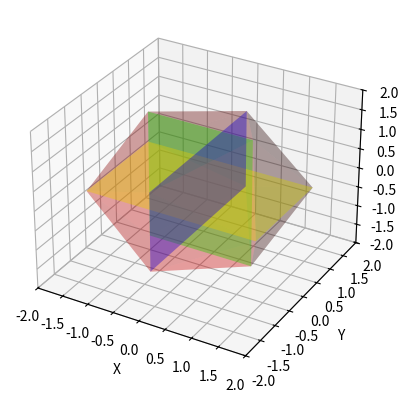

Here is the Python script that generated this plot:
# python -m pip install -U pip
# sudo python -m pip install -U matplotlib

from math import sqrt
import matplotlib.pyplot as plt
from mpl_toolkits.mplot3d import axes3d
from mpl_toolkits.mplot3d.art3d import Poly3DCollection
import numpy as np

# https://fr.wikipedia.org/wiki/Icosa%C3%A8dre
phi = (1+sqrt(5))/2
pts = np.array([[phi,1,0], [phi,-1,0], [-phi,1,0], [-phi,-1,0],
[1,0,phi], [1,0,-phi], [-1,0,phi], [-1,0,-phi],
[0,phi,1], [0,phi,-1], [0,-phi,1], [0,-phi,-1],
[0,0,0]] )

f_idx = [ [0,8,4], [0,4,1], [0,1,5], [0,5,9], [0,9,8], [8,9,2], [8,2,6], [8,6,4], [6,10,4], [6,3,10], [6,2,3], [10,3,11], [10,11,1], [10,1,4], [1,11,5], [11,3,7], [11,7,5], [3,2,7], [7,9,2],  [5,7,9] ]

r1 = [ pts[0], pts[2], pts[3], pts[1] ] 
r2 = [ pts[4], pts[5], pts[7], pts[6] ]
r3 = [ pts[8], pts[10], pts[11], pts[9] ]

triangle3D = []
for i in range(0,len(f_idx)):
	triangle3D.append( [pts[ f_idx[i][0] ],pts[ f_idx[i][1] ],pts[ f_idx[i][2] ]] )

meshFile = open("icosahedron.msh",'w')
meshFile.write("$MeshFormat\n2.2\t0\t8\n$EndMeshFormat\n")
meshFile.write("$Nodes\n")
meshFile.write(str(len(pts))+"\n")
for i in range(0,len(pts)):
	meshFile.write( str(i+1)+"\t"+str(pts[i][0])+"\t"+str(pts[i][1])+"\t"+str(pts[i][2]) + "\n" )
meshFile.write("$EndNodes\n")
meshFile.write("$Elements\n")
meshFile.write(str(2*len(f_idx))+"\n")
for i in range(0,len(f_idx)):
	meshFile.write( str(i+1)+"\t4\t2\t300\t1\t13\t"+str(1+f_idx[i][0])+"\t"+str(1+f_idx[i][1])+"\t"+str(1+f_idx[i][2]) + "\n" )
for i in range(0,len(f_idx)):
	meshFile.write( str(len(f_idx)+i+1)+"\t2\t2\t200\t1\t"+str(1+f_idx[i][0])+"\t"+str(1+f_idx[i][1])+"\t"+str(1+f_idx[i][2]) + "\n" )

meshFile.write("$EndElements\n")
meshFile.close()



fig = plt.figure()
#ax = plt.axes(projection='3d')
#x = []
#y = []
#z = []
#for i in range(0,len(pts)):
#	x.append(pts[i][0])
#	y.append(pts[i][1])
#	z.append(pts[i][2])
#ax.scatter(x,y,z,color='r')
#print(pts)
#print('x=',x)
#print('y=',y)
#print('z=',z)

ax = fig.add_subplot(111,projection='3d')

ax.set_xlabel('X')
ax.set_xlim3d(-2, 2)
ax.set_ylabel('Y')
ax.set_ylim3d(-2, 2)
ax.set_zlabel('Z')
ax.set_zlim3d(-2, 2)

fc = []
for i in range(1,21):
	fc.append( (i/20,0,0,0.2) )

triangle3D.append(r1)
triangle3D.append(r2)
triangle3D.append(r3)

fc.append( (1,1,0,0.4) )
fc.append( (0,1,0,0.4) )
fc.append( (0,0,1,0.4) )
#print(fc)
ax.add_collection3d( Poly3DCollection( triangle3D, facecolors=fc, linewidths=1))
plt.show()
